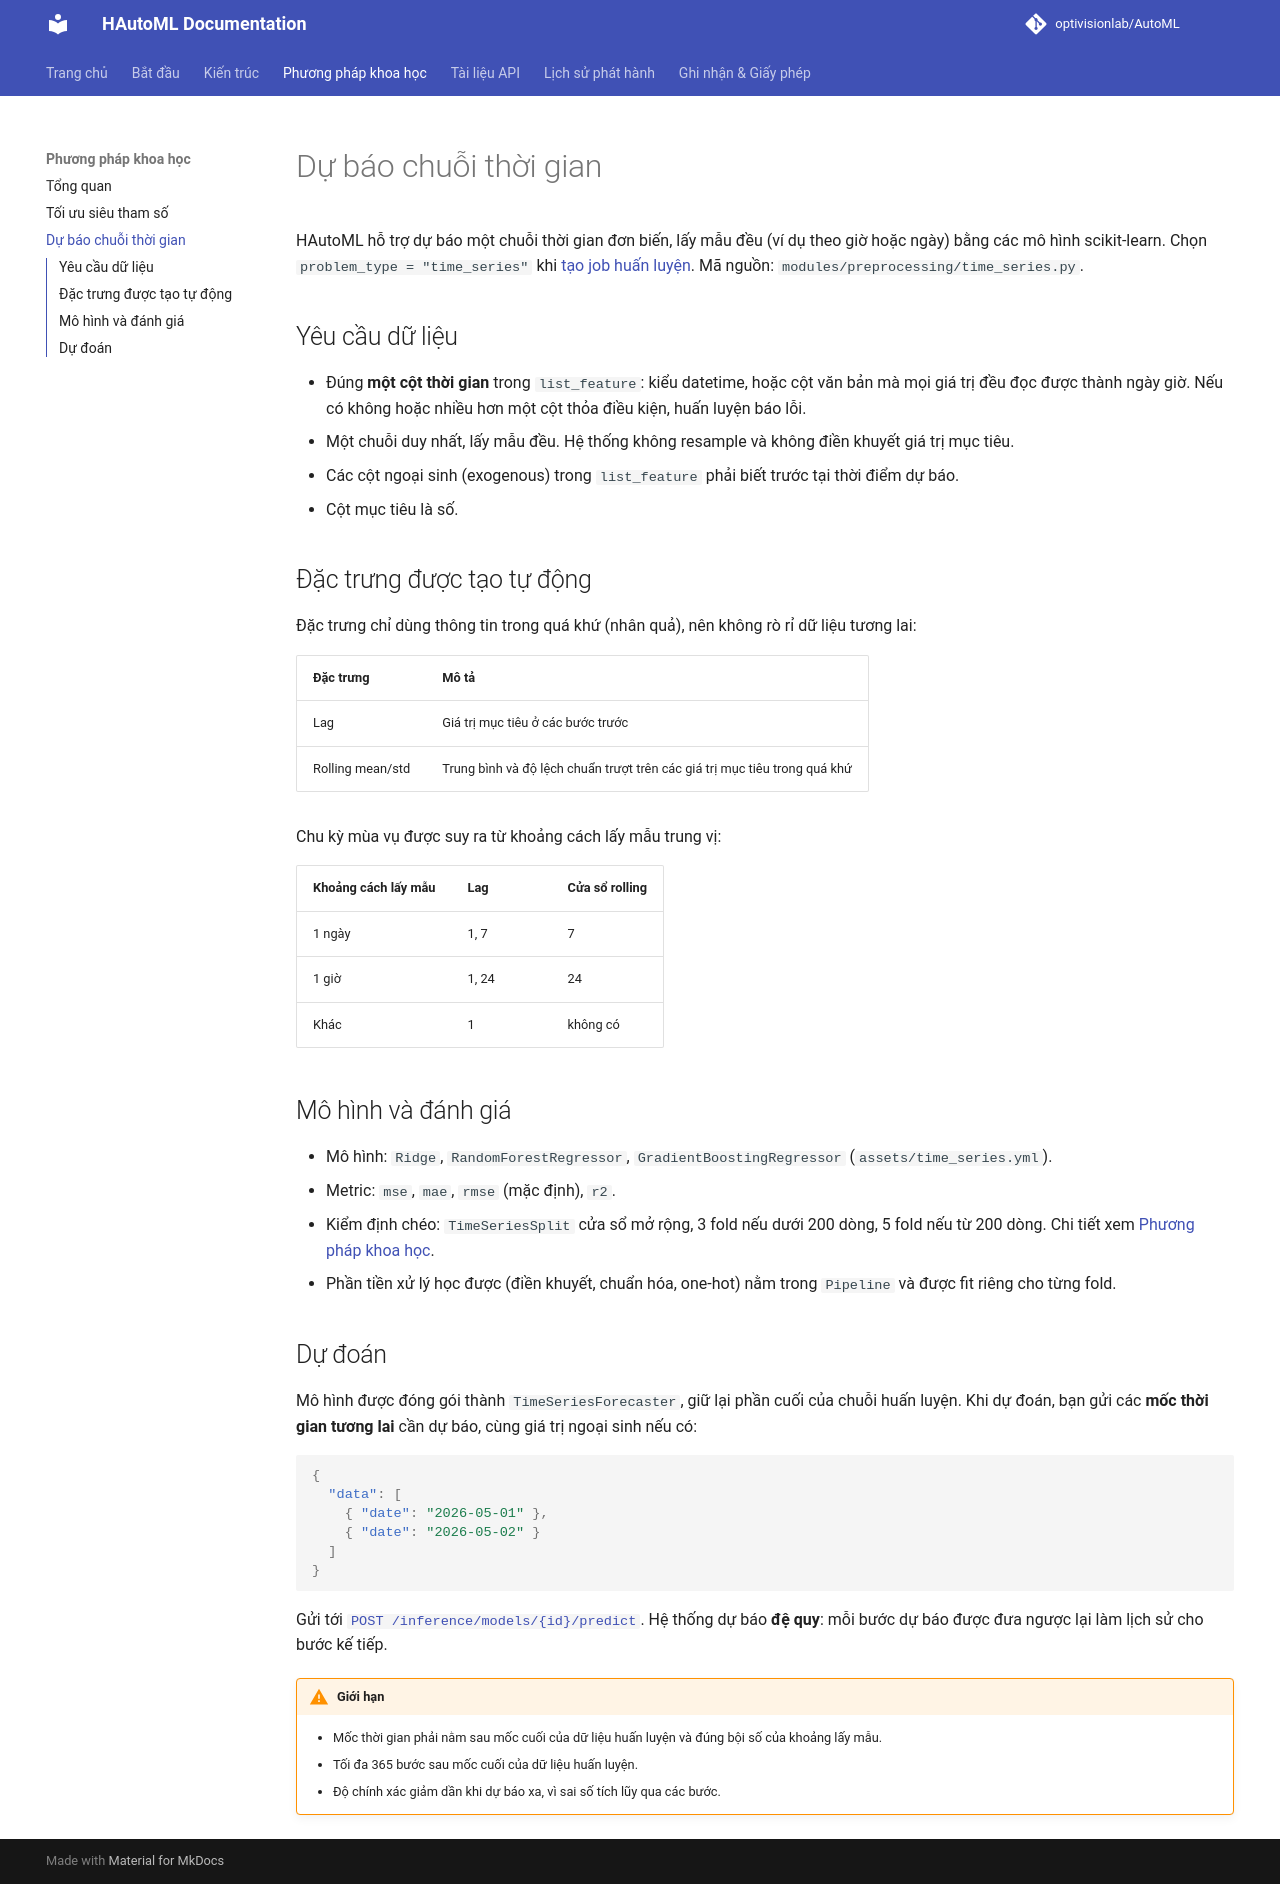

repository: optivisionlab/AutoML · page: docs/time_series/index.html · generator: mkdocs

# Dự báo chuỗi thời gian

HAutoML hỗ trợ dự báo một chuỗi thời gian đơn biến, lấy mẫu đều (ví dụ theo giờ hoặc ngày) bằng các mô hình scikit-learn. Chọn `problem_type = "time_series"` khi [tạo job huấn luyện](backend_api.md#post-datasetsidtraining). Mã nguồn: `modules/preprocessing/time_series.py`.

## Yêu cầu dữ liệu

- Đúng **một cột thời gian** trong `list_feature`: kiểu datetime, hoặc cột văn bản mà mọi giá trị đều đọc được thành ngày giờ. Nếu có không hoặc nhiều hơn một cột thỏa điều kiện, huấn luyện báo lỗi.
- Một chuỗi duy nhất, lấy mẫu đều. Hệ thống không resample và không điền khuyết giá trị mục tiêu.
- Các cột ngoại sinh (exogenous) trong `list_feature` phải biết trước tại thời điểm dự báo.
- Cột mục tiêu là số.

## Đặc trưng được tạo tự động

Đặc trưng chỉ dùng thông tin trong quá khứ (nhân quả), nên không rò rỉ dữ liệu tương lai:

| Đặc trưng | Mô tả |
|-----------|-------|
| Lag | Giá trị mục tiêu ở các bước trước |
| Rolling mean/std | Trung bình và độ lệch chuẩn trượt trên các giá trị mục tiêu trong quá khứ |

Chu kỳ mùa vụ được suy ra từ khoảng cách lấy mẫu trung vị:

| Khoảng cách lấy mẫu | Lag | Cửa sổ rolling |
|---------------------|-----|----------------|
| 1 ngày | 1, 7 | 7 |
| 1 giờ | 1, 24 | 24 |
| Khác | 1 | không có |

## Mô hình và đánh giá

- Mô hình: `Ridge`, `RandomForestRegressor`, `GradientBoostingRegressor` (`assets/time_series.yml`).
- Metric: `mse`, `mae`, `rmse` (mặc định), `r2`.
- Kiểm định chéo: `TimeSeriesSplit` cửa sổ mở rộng, 3 fold nếu dưới 200 dòng, 5 fold nếu từ 200 dòng. Chi tiết xem [Phương pháp khoa học](scientific_approach.md#3-chien-luoc-kiem-dinh-cheo-ba-bac-3-tier-cv).
- Phần tiền xử lý học được (điền khuyết, chuẩn hóa, one-hot) nằm trong `Pipeline` và được fit riêng cho từng fold.

## Dự đoán { #du-doan }

Mô hình được đóng gói thành `TimeSeriesForecaster`, giữ lại phần cuối của chuỗi huấn luyện. Khi dự đoán, bạn gửi các **mốc thời gian tương lai** cần dự báo, cùng giá trị ngoại sinh nếu có:

```json
{
  "data": [
    { "date": "2026-05-01" },
    { "date": "2026-05-02" }
  ]
}
```

Gửi tới [`POST /inference/models/{id}/predict`](backend_api.md#post-inferencemodelsidpredict). Hệ thống dự báo **đệ quy**: mỗi bước dự báo được đưa ngược lại làm lịch sử cho bước kế tiếp.

!!! warning "Giới hạn"
    - Mốc thời gian phải nằm sau mốc cuối của dữ liệu huấn luyện và đúng bội số của khoảng lấy mẫu.
    - Tối đa 365 bước sau mốc cuối của dữ liệu huấn luyện.
    - Độ chính xác giảm dần khi dự báo xa, vì sai số tích lũy qua các bước.
